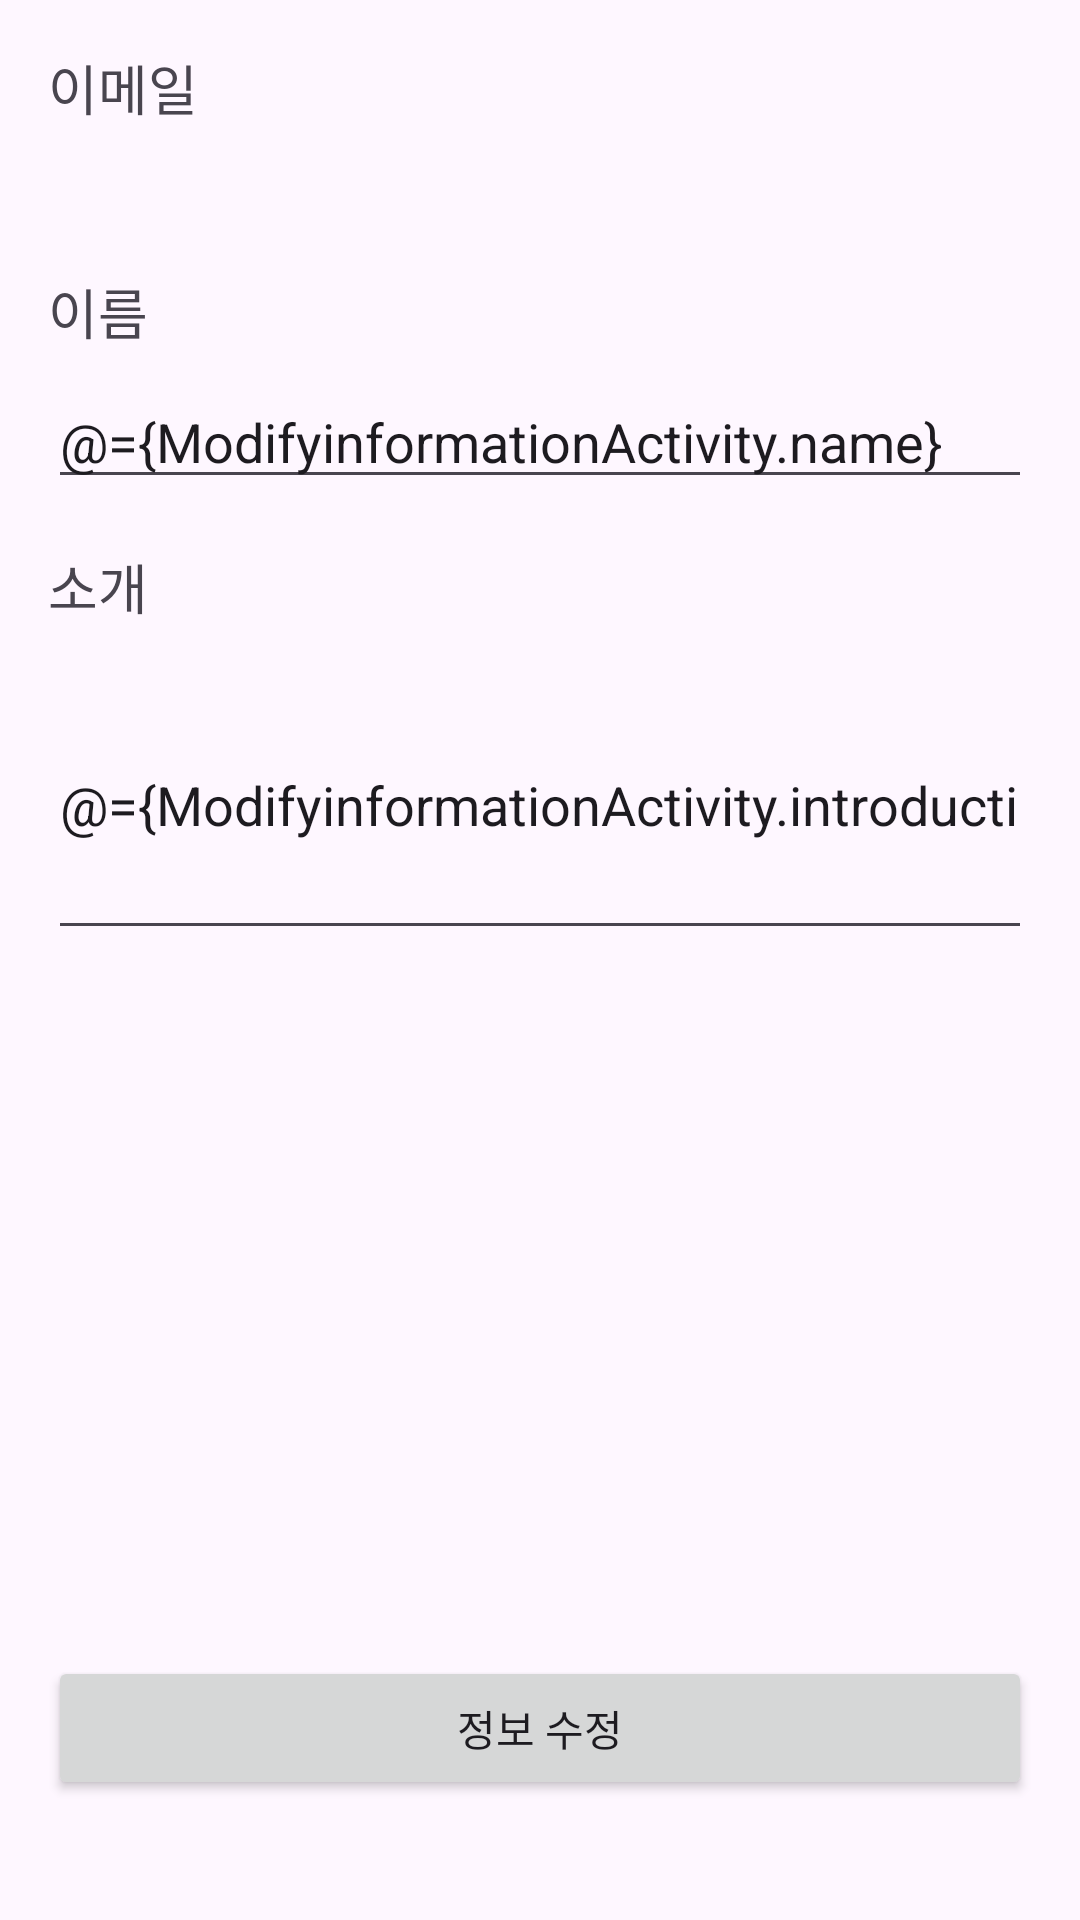

Produce the Android XML layout that renders to this screen, including the resource entries it uses.
<!-- AndroidManifest.xml: application theme Base.Theme.WeatherApp -->
<!-- res/layout/activity_modify_information.xml -->
<?xml version="1.0" encoding="utf-8"?>
<layout xmlns:android="http://schemas.android.com/apk/res/android"
        xmlns:app="http://schemas.android.com/apk/res-auto"
        xmlns:tools="http://schemas.android.com/tools">

    <data>

        <variable
                name="ModifyinformationActivity"
                type="com.example.weatherapp.user.ModifyInfomationActivity" />
        <variable
                name="UserInfoViewModel"
                type="com.example.weatherapp.user.UserInformationViewModel" />
    </data>

    <LinearLayout
            android:layout_width="match_parent"
            android:layout_height="match_parent"
            android:orientation="vertical"
            android:padding="16dp">

        <TextView
                android:id="@+id/emailLabel"
                android:layout_width="wrap_content"
                android:layout_height="wrap_content"
                android:text="이메일"
                android:textSize="18sp" />

        <TextView
                android:id="@+id/emailText"
                android:layout_width="match_parent"
                android:layout_height="wrap_content"
                android:inputType="textEmailAddress"
                android:enabled="false"
                android:textSize="18dp"
                android:layout_marginTop="8dp" />

        <TextView
                android:id="@+id/userName"
                android:layout_width="wrap_content"
                android:layout_height="wrap_content"
                android:text="이름"
                android:textSize="18sp"
                android:layout_marginTop="16dp" />

        <EditText
                android:id="@+id/userNameText"
                android:text="@={ModifyinformationActivity.name}"
                android:layout_width="match_parent"
                android:layout_height="wrap_content"
                android:inputType="text"
                android:enabled="true"
                android:layout_marginTop="8dp"
                />

        <TextView
                android:id="@+id/introductionLabel"
                android:layout_width="wrap_content"
                android:layout_height="wrap_content"
                android:text="소개"
                android:textSize="18sp"
                android:layout_marginTop="16dp" />

        <EditText
                android:id="@+id/introduction"
                android:text="@={ModifyinformationActivity.introduction}"
                android:layout_width="match_parent"
                android:layout_height="100dp"
                android:inputType="text"
                android:enabled="true"
                android:layout_marginTop="8dp"
                />

        <View
                android:layout_width="match_parent"
                android:layout_height="0dp"
                android:layout_weight="1" />

        <Button
                android:id="@+id/btnEditInfo"
                android:layout_width="match_parent"
                android:layout_height="wrap_content"
                android:text="정보 수정"
                android:layout_gravity="center_horizontal"
                android:layout_marginBottom="24dp" />
    </LinearLayout>
</layout>
<!-- resources referenced by this layout -->
<resources>
  <style name="Base.Theme.WeatherApp" parent="Theme.Material3.DayNight">
          <item name="colorPrimary">@color/purple_500</item>
          <item name="colorPrimaryVariant">@color/purple_700</item>
          <item name="colorOnPrimary">@color/white</item>
          
          <item name="colorSecondary">@color/teal_200</item>
          <item name="colorSecondaryVariant">@color/teal_700</item>
          <item name="colorOnSecondary">@color/black</item>
          
          <item name="android:statusBarColor">?attr/colorPrimaryVariant</item>
      </style>
  <!-- not gathered from this repository: default colours our renderer supplied (Android Studio template values) -->
  <color name="purple_500">#FF6200EE</color>
  <color name="purple_700">#FF3700B3</color>
  <color name="teal_200">#FF03DAC5</color>
  <color name="teal_700">#FF018786</color>
  <color name="black">#FF000000</color>
  <color name="white">#FFFFFFFF</color>
</resources>
